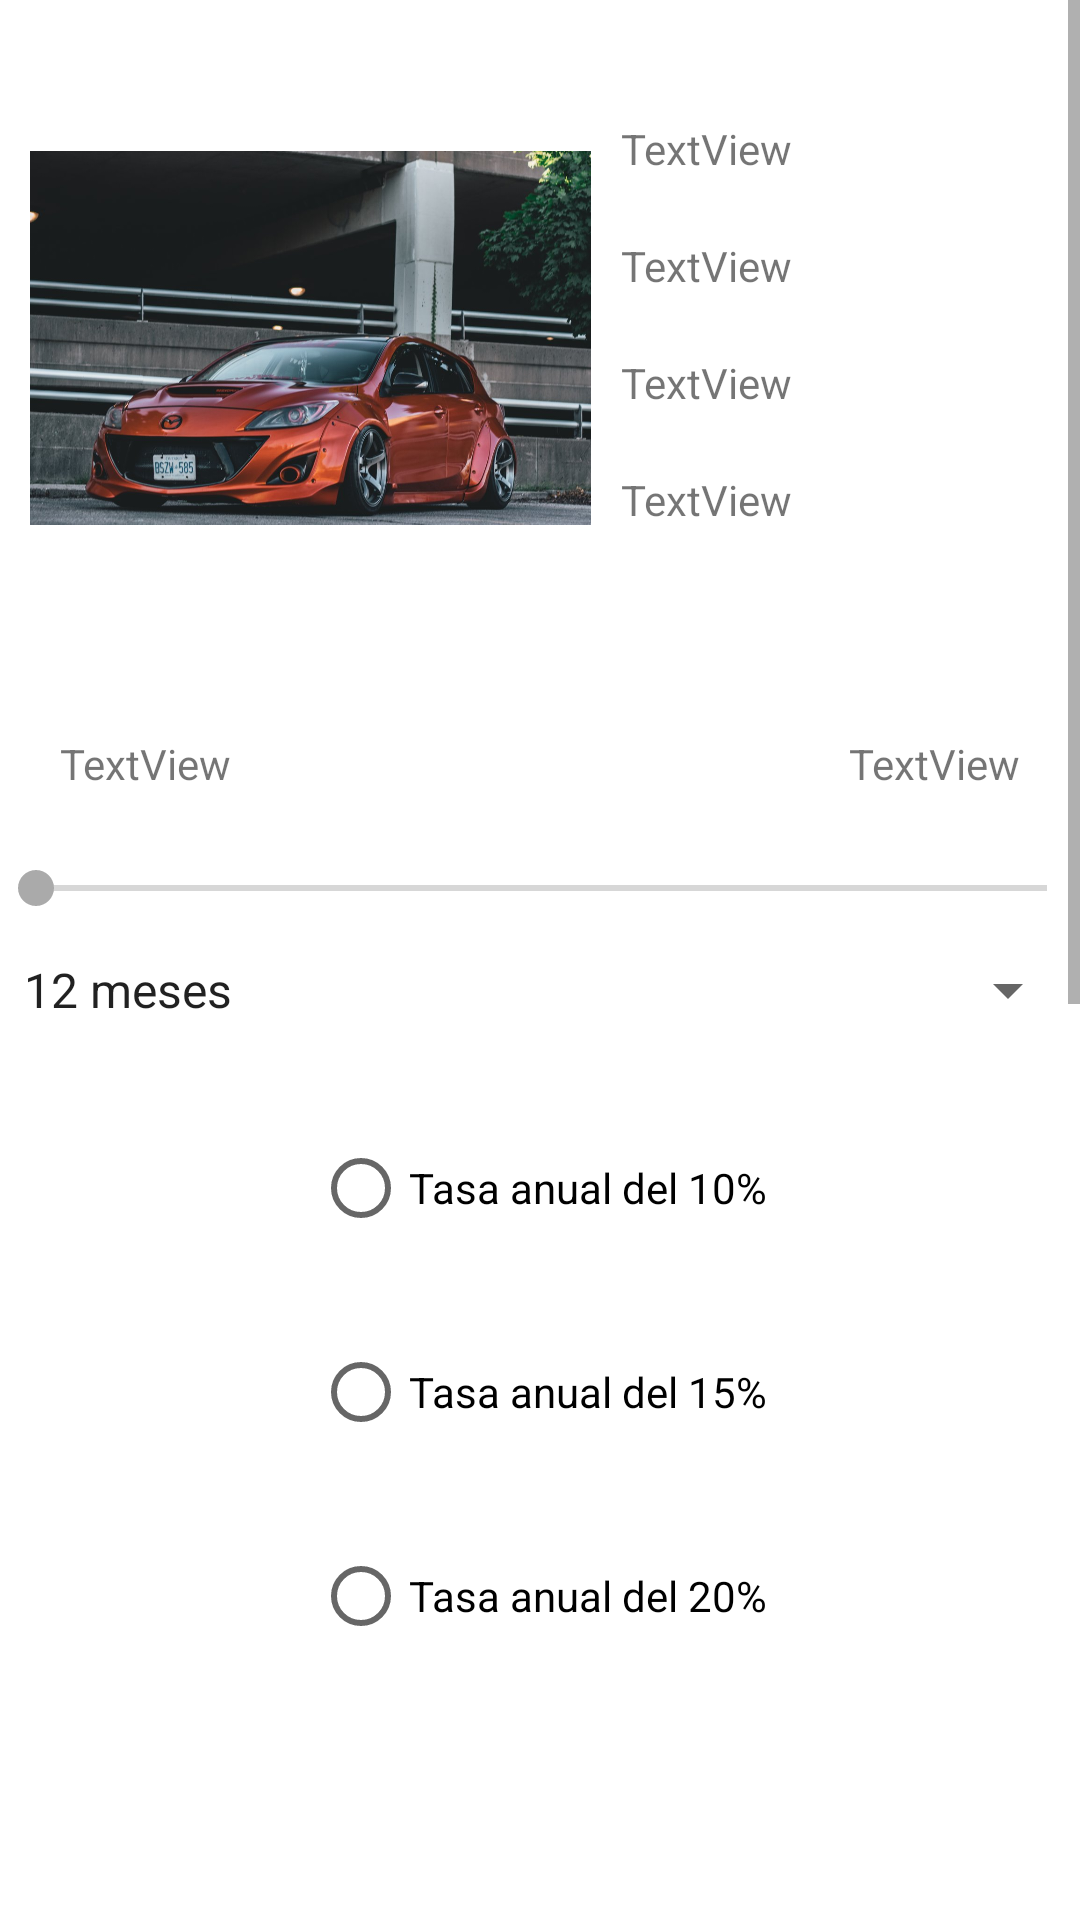

Reconstruct the res/layout file that produces this screen, plus the resources it refers to.
<!-- AndroidManifest.xml: application theme Theme.JuanCastrejonAutomotriz -->
<!-- res/layout/activity_corrida.xml -->
<?xml version="1.0" encoding="utf-8"?>
<ScrollView xmlns:android="http://schemas.android.com/apk/res/android"
    xmlns:app="http://schemas.android.com/apk/res-auto"
    xmlns:tools="http://schemas.android.com/tools"
    android:fillViewport="true"
    android:layout_width="match_parent"
    android:layout_height="match_parent">
    <androidx.constraintlayout.widget.ConstraintLayout
        android:layout_width="match_parent"
        android:layout_height="wrap_content"
        tools:context=".CorridaActivity">

        <ImageView
            android:id="@+id/imageView2"
            android:layout_width="187dp"
            android:layout_height="205dp"
            android:layout_marginStart="10dp"
            android:layout_marginTop="10dp"
            app:layout_constraintStart_toStartOf="parent"
            app:layout_constraintTop_toTopOf="parent"
            app:srcCompat="@drawable/mazda2015" />

        <SeekBar
            android:id="@+id/seekBar"
            android:layout_width="369dp"
            android:layout_height="24dp"
            android:layout_marginTop="20dp"
            app:layout_constraintEnd_toEndOf="parent"
            app:layout_constraintStart_toStartOf="parent"
            app:layout_constraintTop_toBottomOf="@+id/textViewInitialPayment" />

        <Spinner
            android:id="@+id/spinnerMonthlyPayments"
            android:layout_width="match_parent"
            android:layout_height="wrap_content"
            android:layout_marginTop="10dp"
            android:entries="@array/Mensualidades"
            app:layout_constraintEnd_toEndOf="parent"
            app:layout_constraintStart_toStartOf="parent"
            app:layout_constraintTop_toBottomOf="@+id/seekBar" />

        <TextView
            android:id="@+id/textViewInitialPayment"
            android:layout_width="wrap_content"
            android:layout_height="wrap_content"
            android:layout_marginStart="20dp"
            android:layout_marginTop="30dp"
            android:text="TextView"
            app:layout_constraintStart_toStartOf="parent"
            app:layout_constraintTop_toBottomOf="@+id/imageView2" />

        <TextView
            android:id="@+id/textViewVehicle"
            android:layout_width="wrap_content"
            android:layout_height="wrap_content"
            android:layout_marginStart="10dp"
            android:layout_marginTop="40dp"
            android:text="TextView"
            app:layout_constraintStart_toEndOf="@+id/imageView2"
            app:layout_constraintTop_toTopOf="parent" />

        <TextView
            android:id="@+id/textViewModel"
            android:layout_width="wrap_content"
            android:layout_height="wrap_content"
            android:layout_marginStart="10dp"
            android:layout_marginTop="20dp"
            android:text="TextView"
            app:layout_constraintStart_toEndOf="@+id/imageView2"
            app:layout_constraintTop_toBottomOf="@+id/textViewVehicle" />

        <TextView
            android:id="@+id/textViewColor"
            android:layout_width="wrap_content"
            android:layout_height="wrap_content"
            android:layout_marginStart="10dp"
            android:layout_marginTop="20dp"
            android:text="TextView"
            app:layout_constraintStart_toEndOf="@+id/imageView2"
            app:layout_constraintTop_toBottomOf="@+id/textViewModel" />

        <TextView
            android:id="@+id/textViewType"
            android:layout_width="wrap_content"
            android:layout_height="wrap_content"
            android:layout_marginStart="10dp"
            android:layout_marginTop="20dp"
            android:text="TextView"
            app:layout_constraintStart_toEndOf="@+id/imageView2"
            app:layout_constraintTop_toBottomOf="@+id/textViewColor" />

        <TextView
            android:id="@+id/textViewPercentage"
            android:layout_width="wrap_content"
            android:layout_height="wrap_content"
            android:layout_marginTop="30dp"
            android:layout_marginEnd="20dp"
            android:text="TextView"
            app:layout_constraintEnd_toEndOf="parent"
            app:layout_constraintTop_toBottomOf="@+id/imageView2" />
        <RadioGroup
            android:id="@+id/rdgTasa"
            android:layout_width="wrap_content"
            android:layout_height="wrap_content"
            android:layout_marginTop="20dp"
            android:orientation="vertical"
            app:layout_constraintEnd_toEndOf="parent"
            app:layout_constraintStart_toStartOf="parent"
            app:layout_constraintTop_toBottomOf="@+id/spinnerMonthlyPayments">

            <RadioButton
                android:id="@+id/rdb10"
                android:layout_width="match_parent"
                android:layout_height="wrap_content"
                android:layout_margin="10dp"
                android:text="@string/txt_10_percentage" />

            <RadioButton
                android:id="@+id/rdb15"
                android:layout_width="match_parent"
                android:layout_height="wrap_content"
                android:layout_margin="10dp"
                android:text="@string/txt_15_percentage" />

            <RadioButton
                android:id="@+id/rdb20"
                android:layout_width="match_parent"
                android:layout_height="wrap_content"
                android:layout_margin="10dp"
                android:text="@string/txt_20_percentage" />
        </RadioGroup>

        <LinearLayout
            android:id="@+id/linearLayoutCorrida"
            android:layout_width="match_parent"
            android:layout_height="match_parent"
            android:orientation="horizontal"
            app:layout_constraintEnd_toEndOf="parent"
            app:layout_constraintStart_toStartOf="parent"
            app:layout_constraintTop_toBottomOf="@+id/rdgTasa">

            <ListView
                android:id="@+id/listViewCorrida"
                android:layout_width="410dp"
                android:layout_height="600dp"
                app:layout_constraintEnd_toEndOf="parent"
                app:layout_constraintStart_toStartOf="parent" />
        </LinearLayout>

        <Button
            android:id="@+id/buttonSend"
            android:layout_width="wrap_content"
            android:layout_height="wrap_content"
            android:layout_marginTop="10dp"
            android:text="@string/txt_verify"
            app:layout_constraintEnd_toEndOf="parent"
            app:layout_constraintStart_toStartOf="parent"
            app:layout_constraintTop_toBottomOf="@+id/linearLayoutCorrida" />
    </androidx.constraintlayout.widget.ConstraintLayout>
</ScrollView>
<!-- resources referenced by this layout -->
<resources>
  <string-array name="Mensualidades">
          <item>12 meses</item>
          <item>24 meses</item>
          <item>36 meses</item>
      </string-array>
  <!-- drawable mazda2015: jpg bitmap (drawable, 123643 bytes) -->
  <string name="txt_10_percentage">Tasa anual del 10%</string>
  <string name="txt_15_percentage">Tasa anual del 15%</string>
  <string name="txt_20_percentage">Tasa anual del 20%</string>
  <string name="txt_verify">Verificar crédito</string>
  <style name="Theme.JuanCastrejonAutomotriz" parent="Theme.MaterialComponents.DayNight.DarkActionBar">
          
          <item name="colorPrimary">@color/blue_light</item>
          <item name="colorPrimaryVariant">@color/blue_dark</item>
          <item name="colorOnPrimary">@color/white</item>
          
          <item name="colorSecondary">@color/gray</item>
          <item name="colorSecondaryVariant">@color/gray_dark2</item>
          <item name="colorOnSecondary">@color/black</item>
          
          <item name="android:statusBarColor" tools:targetApi="l">?attr/colorPrimaryVariant</item>
          
      </style>
  <color name="blue_light">#9E00348E</color>
  <color name="blue_dark">#DC00188E</color>
  <color name="white">#FFFFFFFF</color>
  <color name="gray">#AAAAAA</color>
  <color name="gray_dark2">#222222</color>
  <color name="black">#FF000000</color>
</resources>
